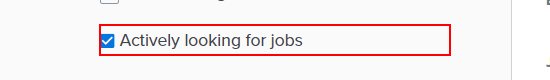
Task: REFramework based for automation of talent filtering in kalibrr and jobstreet by using UIPath.
Workflow: Jobseeking Status Filter

Step 1 [then]: click on the label 'Actively looking for jobs' in window 'Kalibrr: Where Jobs Find You' (chrome.exe)

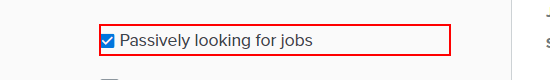
Step 2: click on the label 'Passively looking for jobs' in window 'Kalibrr: Where Jobs Find You' (chrome.exe)
